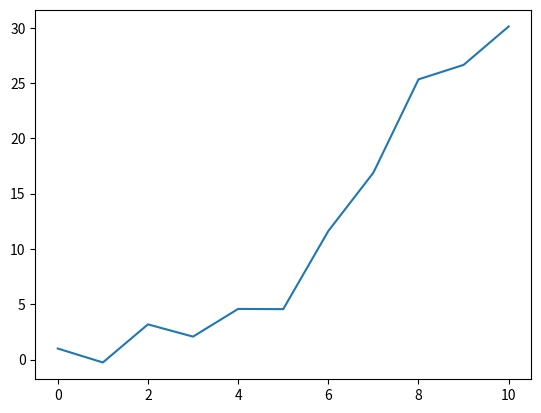

Generate this figure with matplotlib:
# -*- coding: utf-8 -*-
"""
Created on Tue Nov 28 15:15:55 2023

[redacted]
"""

import matplotlib.pyplot as plt 
from math import *

y = [i ** 2 / pi   + cos(i * pi) **3 + i/2*sin(i) for  i  in  range(11) ]



plt.plot(y)




plt.savefig("C:\\Users\\<user>\\Desktop\\testy000\\formationpython\\df.png")
plt.savefig("C:\\Users\\<user>\\Desktop\\testy000\\formationpython\\ert.png")
plt.show()